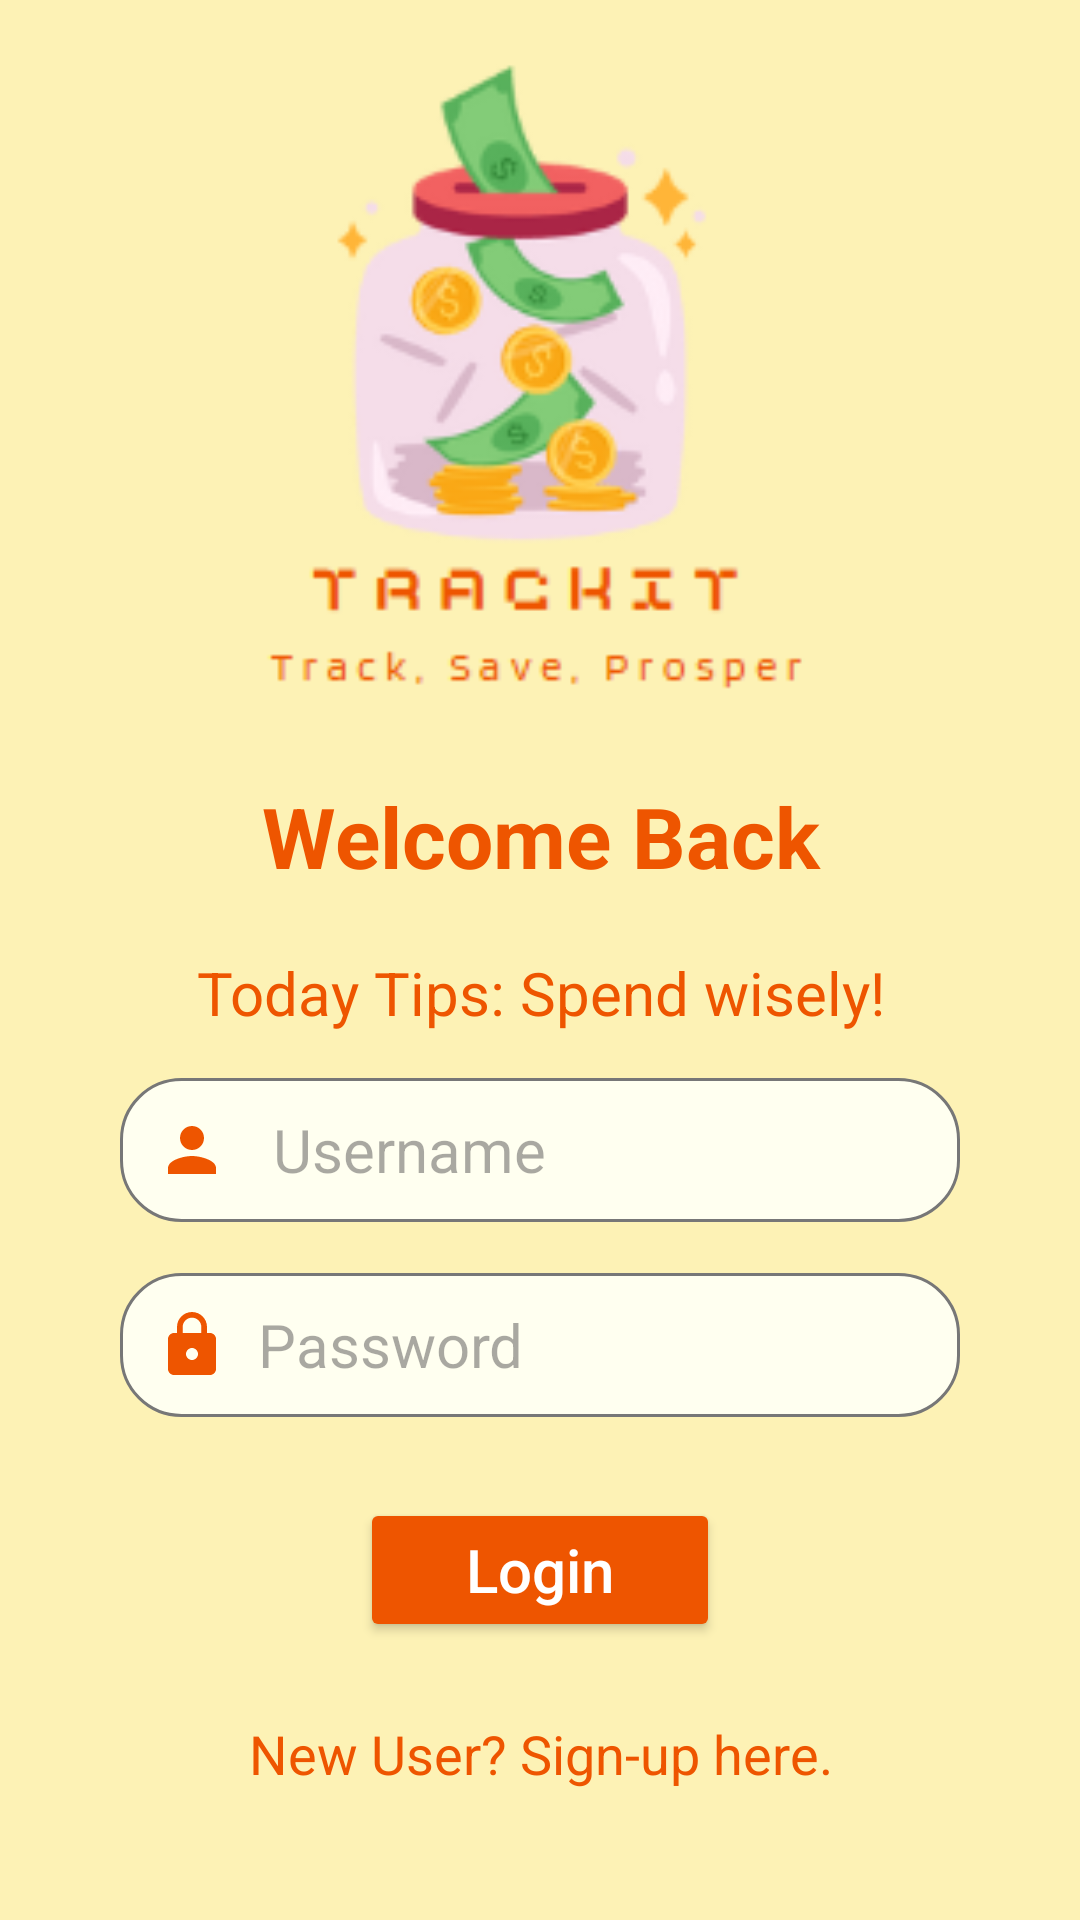

Produce the Android XML layout that renders to this screen, including the resource entries it uses.
<!-- AndroidManifest.xml: application theme Theme.TrackItFinal -->
<!-- res/layout/activity_login_page.xml -->
<?xml version="1.0" encoding="utf-8"?>
<RelativeLayout
    xmlns:android="http://schemas.android.com/apk/res/android"
    xmlns:app="http://schemas.android.com/apk/res-auto"
    xmlns:tools="http://schemas.android.com/tools"
    android:layout_width="match_parent"
    android:layout_height="match_parent"
    android:orientation="vertical"
    android:background="@color/login_background"
    tools:context=".LoginPage">

    <ImageView
        android:id="@+id/loginimage"
        android:layout_width="339dp"
        android:layout_height="220dp"
        android:layout_marginTop="15dp"
        android:layout_centerHorizontal="true"
        app:srcCompat="@drawable/loginpagelogo" />



    <LinearLayout
        android:id="@+id/loginPage"
        android:layout_below="@+id/loginimage"
        android:layout_width="match_parent"
        android:layout_height="wrap_content"
        android:layout_centerHorizontal="true"
        android:layout_marginTop="10dp"
        android:orientation="vertical"
        android:padding="10dp">

        <TextView
            android:layout_width="match_parent"
            android:layout_height="wrap_content"
            android:gravity="center"
            android:padding="5dp"
            android:text="Welcome Back"
            android:textColor="@color/message_color"
            android:textSize="28dp"
            android:textStyle="bold" />

        <TextView
            android:id="@+id/splashMessage"
            android:layout_width="match_parent"
            android:layout_height="wrap_content"
            android:layout_below="@+id/loginimage"
            android:textSize="20dp"
            android:gravity="center"
            android:layout_marginTop="10dp"
            android:textColor="@color/message_color"
            android:padding="5dp"
            android:text="Today Tips: Spend wisely!" />

        <EditText
            android:id="@+id/userNameText"
            android:layout_width="280dp"
            android:layout_height="48dp"
            android:layout_margin="10dp"
            android:layout_gravity="center"
            android:background="@drawable/custom_input"
            android:drawableStart="@drawable/username_icon"
            android:drawablePadding="15dp"
            android:ems="10"
            android:hint="Username"
            android:inputType="text"
            android:padding="7dp"
            android:paddingStart="12dp"
            android:paddingEnd="12dp"
            android:textSize="20dp" />

        <EditText
            android:id="@+id/passwordText"
            android:layout_width="280dp"
            android:layout_height="48dp"
            android:layout_margin="7dp"
            android:layout_gravity="center"
            android:background="@drawable/custom_input"
            android:drawableStart="@drawable/password_icon"
            android:drawablePadding="10dp"
            android:ems="10"
            android:hint="Password"
            android:inputType="text"
            android:padding="7dp"
            android:paddingStart="12dp"
            android:paddingEnd="12dp"
            android:password="true"
            android:textSize="20dp" />

    </LinearLayout>

    

    <Button
        android:id="@+id/idBtnSignIn"
        android:layout_width="120dp"
        android:layout_height="wrap_content"
        android:layout_below="@+id/loginPage"
        android:layout_margin="10dp"
        android:layout_marginTop="21dp"
        android:layout_marginBottom="10dp"
        android:layout_centerHorizontal="true"
        android:backgroundTint="@color/message_color"
        android:text="Login"
        android:textAllCaps="false"
        android:textColor="#ffffff"
        android:textSize="20dp" />

    <TextView
        android:id="@+id/textView2"
        android:layout_width="match_parent"
        android:layout_height="wrap_content"
        android:layout_below="@+id/idBtnSignIn"
        android:gravity="center"
        android:onClick="gotoSignupPage"
        android:padding="15dp"
        android:text="New User? Sign-up here."
        android:textColor="@color/message_color"
        android:textSize="18dp" />

    <TextView
        android:id="@+id/textView3"
        android:onClick="gotoChangePassword1"
        android:layout_width="match_parent"
        android:layout_height="wrap_content"
        android:layout_below="@+id/textView2"
        android:textSize="18dp"
        android:gravity="center"
        android:textColor="#ee5500"
        android:textStyle="bold"
        android:padding="15dp"
        android:text="Forgot Password?" />

</RelativeLayout>
<!-- resources referenced by this layout -->
<resources>
  <color name="login_background">#fdf2b5</color>
  <color name="message_color">#ee5500</color>
  <!-- drawable custom_input (drawable) -->
  <?xml version="1.0" encoding="utf-8"?>
  <selector xmlns:android="http://schemas.android.com/apk/res/android">
      <item android:state_enabled="true" android:state_focused="true">
          <shape android:shape="rectangle">
              <solid android:color="#ffffff"/>
              <corners android:radius="20dp"/>
              <stroke android:color="#ffaa22" android:width="1dp"/>
          </shape>
      </item>
  
      <item android:state_enabled="true">
          <shape android:shape="rectangle">
              <solid android:color="#fffff0"/>
              <corners android:radius="20dp"/>
              <stroke android:color="#777777" android:width="1dp"/>
          </shape>
      </item>
  
  </selector>
  <!-- drawable loginpagelogo: png bitmap (drawable, 20267 bytes) -->
  <!-- drawable password_icon (drawable) -->
  <vector xmlns:android="http://schemas.android.com/apk/res/android" android:height="24dp" android:tint="@color/icon_colour" android:viewportHeight="24" android:viewportWidth="24" android:width="24dp">
        
      <path android:fillColor="@android:color/white" android:pathData="M18,8h-1L17,6c0,-2.76 -2.24,-5 -5,-5S7,3.24 7,6v2L6,8c-1.1,0 -2,0.9 -2,2v10c0,1.1 0.9,2 2,2h12c1.1,0 2,-0.9 2,-2L20,10c0,-1.1 -0.9,-2 -2,-2zM12,17c-1.1,0 -2,-0.9 -2,-2s0.9,-2 2,-2 2,0.9 2,2 -0.9,2 -2,2zM15.1,8L8.9,8L8.9,6c0,-1.71 1.39,-3.1 3.1,-3.1 1.71,0 3.1,1.39 3.1,3.1v2z"/>
      
  </vector>
  <!-- drawable username_icon (drawable) -->
  <vector xmlns:android="http://schemas.android.com/apk/res/android" android:height="24dp" android:tint="@color/icon_colour" android:viewportHeight="24" android:viewportWidth="24" android:width="24dp">
        
      <path android:fillColor="@android:color/white" android:pathData="M12,12c2.21,0 4,-1.79 4,-4s-1.79,-4 -4,-4 -4,1.79 -4,4 1.79,4 4,4zM12,14c-2.67,0 -8,1.34 -8,4v2h16v-2c0,-2.66 -5.33,-4 -8,-4z"/>
      
  </vector>
  <style name="Theme.TrackItFinal" parent="Base.Theme.TrackItFinal" />
  <color name="icon_colour">#ee5500</color>
  <style name="Base.Theme.TrackItFinal" parent="Theme.Material3.DayNight.NoActionBar">
          
          
      </style>
</resources>
